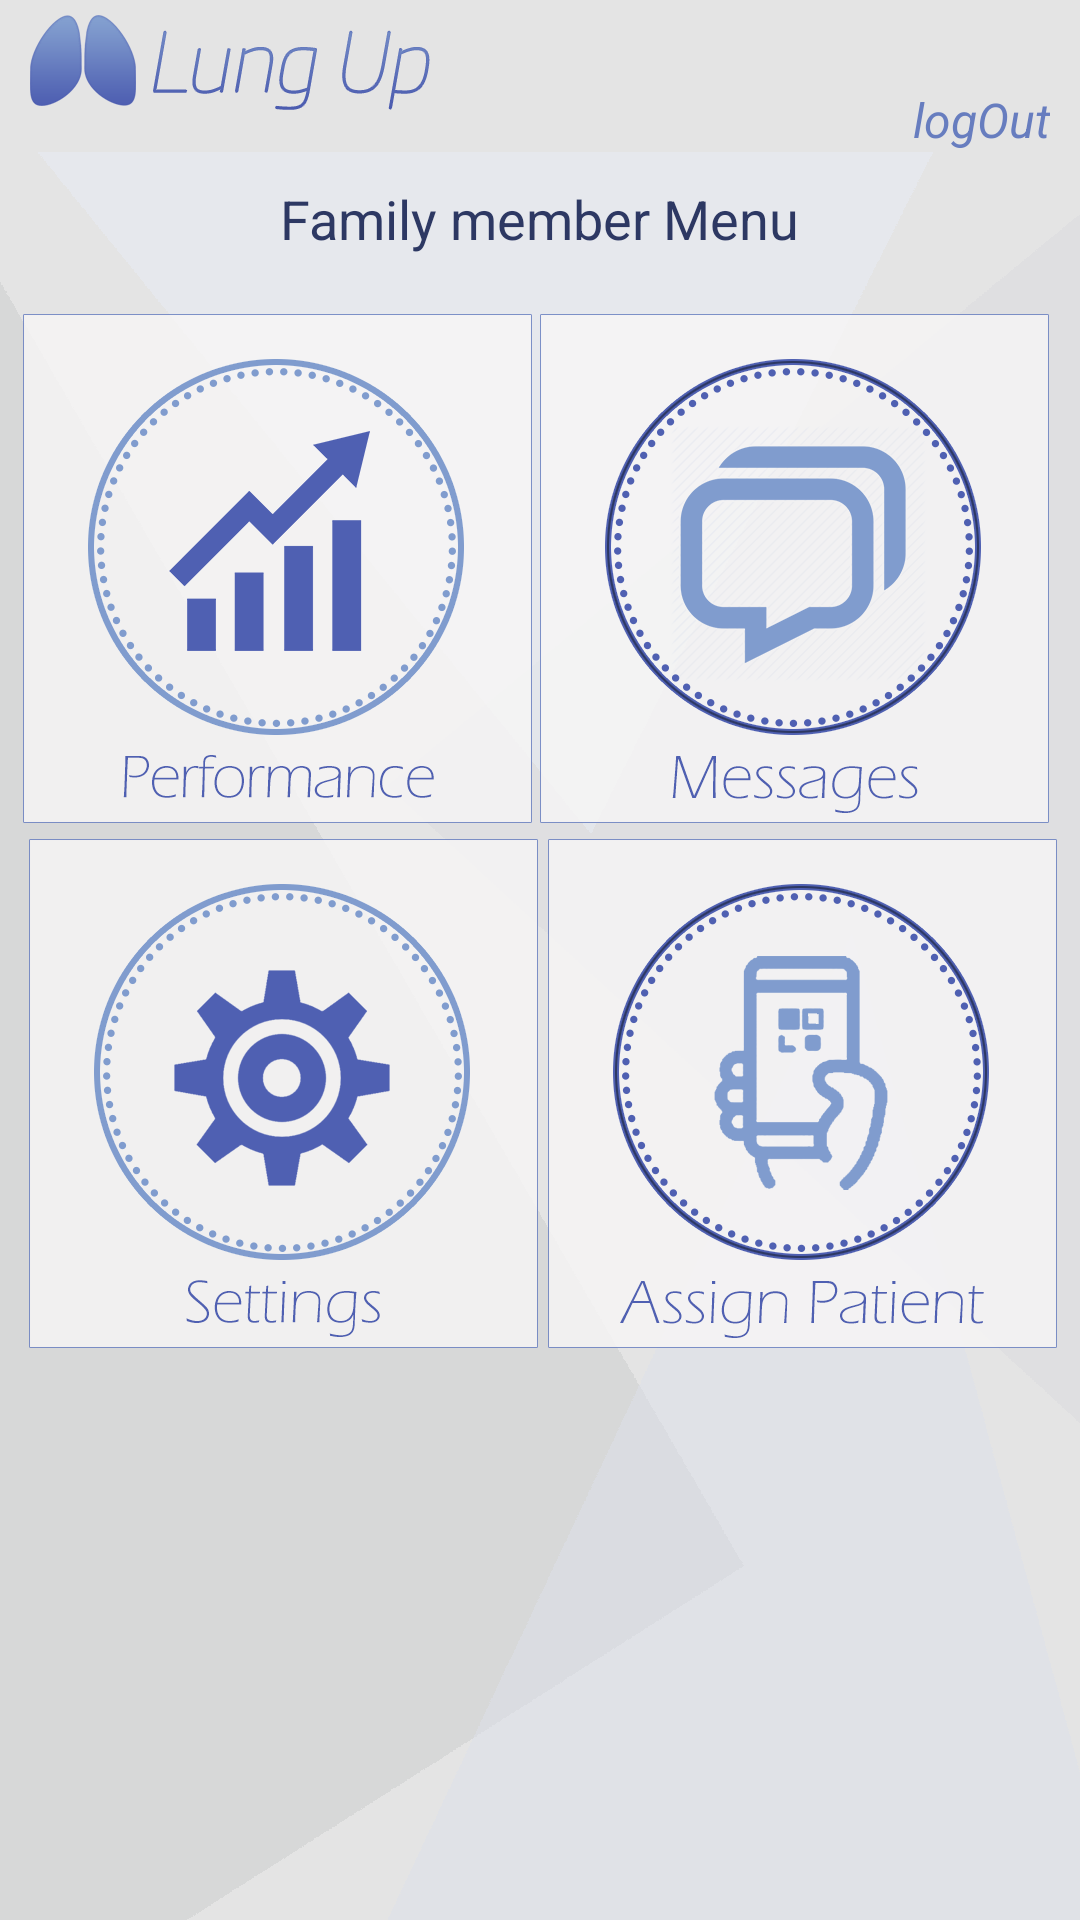

Layout XML and referenced resources for this Android screen:
<!-- AndroidManifest.xml: application theme Theme.AppCompat.Light.NoActionBar -->
<!-- res/layout/activity_fam_menu.xml -->
<?xml version="1.0" encoding="utf-8"?>
<ScrollView
    xmlns:android="http://schemas.android.com/apk/res/android"
    android:orientation="vertical"
    android:layout_width="match_parent"
    android:layout_height="match_parent"
    android:background="@drawable/background_general">

    <LinearLayout
        android:orientation="vertical"
        android:layout_width="match_parent"
        android:layout_height="match_parent">

        <include
            layout="@layout/view_header"/>

        <TextView
            android:id="@+id/tv_header"
            android:layout_width="wrap_content"
            android:layout_height="wrap_content"
            android:text="Family member Menu"
            android:textSize="18dp"
            android:textColor="#2d3863"
            android:layout_gravity="center_horizontal"
            android:layout_marginTop="10dp" />

        <LinearLayout
            android:layout_width="match_parent"
            android:layout_height="match_parent"
            android:orientation="vertical"
            android:gravity="center"
            android:layout_marginTop="15dp">
            <LinearLayout
                android:layout_width="match_parent"
                android:layout_height="wrap_content"
                android:orientation="horizontal"
                android:gravity="center"
                android:layout_marginTop="4dp">

                <ImageView
                    android:id="@+id/btn_performance_famm"
                    android:layout_width="wrap_content"
                    android:layout_height="wrap_content"
                    android:src="@drawable/btn3_pt"
                    android:layout_marginRight="2dp"/>

                <ImageView
                    android:id="@+id/btn_messages_famm"
                    android:layout_width="wrap_content"
                    android:layout_height="wrap_content"
                    android:src="@drawable/btn5_cgm"
                    android:layout_marginRight="2dp"/>

            </LinearLayout>
            <LinearLayout
                android:layout_width="match_parent"
                android:layout_height="wrap_content"
                android:orientation="horizontal"
                android:gravity="center"
                android:layout_marginTop="4dp">

                <ImageView
                    android:id="@+id/btn_settings_famm"
                    android:layout_width="wrap_content"
                    android:layout_height="wrap_content"
                    android:src="@drawable/btn6_cgm"
                    android:layout_marginLeft="2dp"/>

                <ImageView
                    android:id="@+id/btn_assign_qr_ptn_famm"
                    android:layout_width="wrap_content"
                    android:layout_height="wrap_content"
                    android:src="@drawable/btn4_cgm"
                    android:layout_marginLeft="2dp"/>

            </LinearLayout>

        </LinearLayout>
    </LinearLayout>
</ScrollView>
<!-- res/layout/view_header.xml (included above) -->
<?xml version="1.0" encoding="utf-8"?>
<RelativeLayout
    xmlns:android="http://schemas.android.com/apk/res/android"
    android:layout_width="match_parent"
    android:layout_height="wrap_content"
    android:background="#e4e4e4">

    <ImageView
        android:layout_width="wrap_content"
        android:layout_height="wrap_content"
        android:src="@drawable/logo_header"
        android:layout_marginTop="5dp"
        android:layout_marginLeft="10dp"/>

    <TextView
        android:id="@+id/user_name_tv"
        android:layout_width="wrap_content"
        android:layout_height="wrap_content"
        android:text=""
        android:fontFamily="sans-serif"
        android:textColor="#2d3863"
        android:layout_alignParentRight="true"
        android:layout_marginTop="5dp"
        android:layout_marginRight="10dp"
        android:textStyle="normal|bold" />

    <TextView
        android:id="@+id/button_logout"
        android:layout_width="wrap_content"
        android:layout_height="wrap_content"
        android:text="@string/logout"
        android:layout_alignParentRight="true"
        android:layout_below="@id/user_name_tv"
        android:layout_marginTop="5dp"
        android:layout_marginRight="10dp"
        android:fontFamily="sans-serif"
        android:textStyle="normal|italic"
        android:textSize="16sp"
        android:textColor="#677dbf" />


</RelativeLayout>
<!-- resources referenced by this layout -->
<resources>
  <!-- drawable background_general: png bitmap (drawable-hdpi, 12448 bytes) -->
  <!-- drawable btn3_pt: png bitmap (drawable-hdpi, 24946 bytes) -->
  <!-- drawable btn4_cgm: png bitmap (drawable-hdpi, 34056 bytes) -->
  <!-- drawable btn5_cgm: png bitmap (drawable-hdpi, 34190 bytes) -->
  <!-- drawable btn6_cgm: png bitmap (drawable-hdpi, 28676 bytes) -->
  <!-- drawable logo_header: png bitmap (drawable-hdpi, 8197 bytes) -->
  <string name="logout">logOut</string>
</resources>
